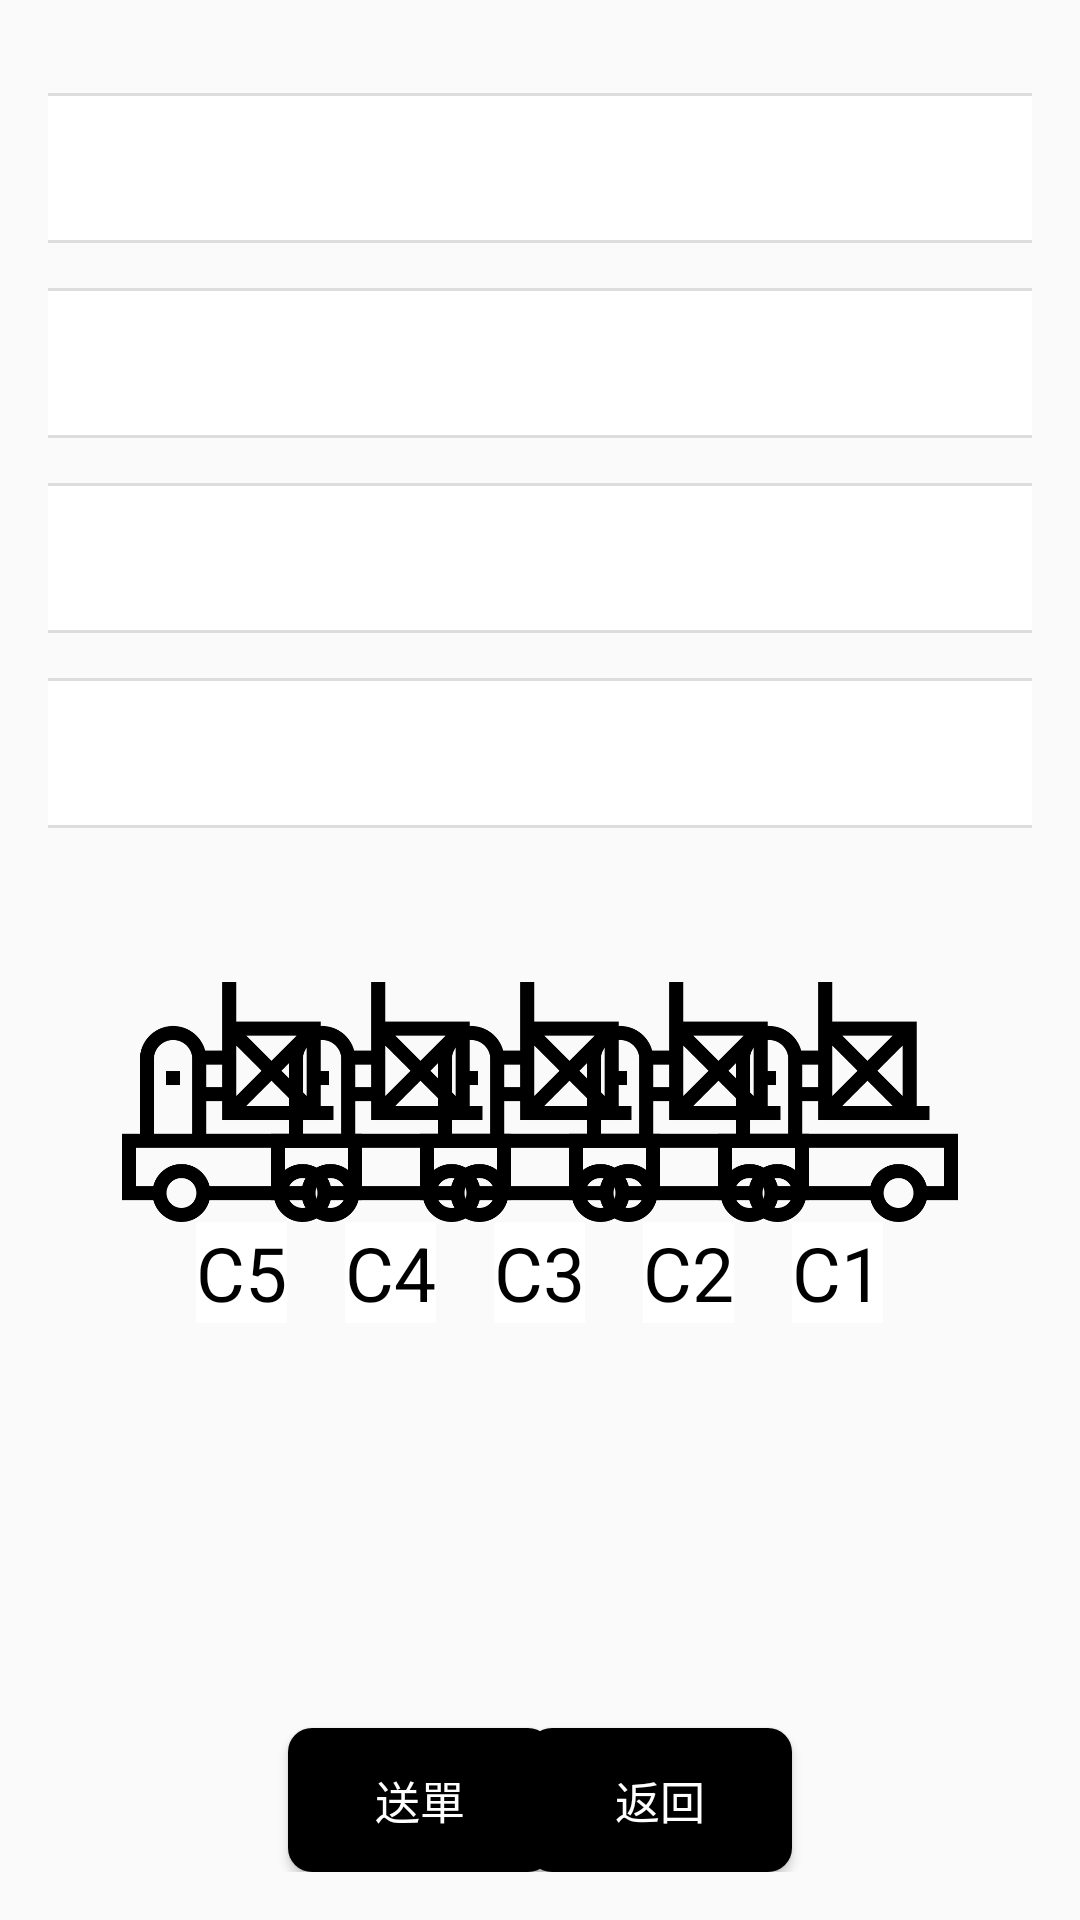

Reconstruct the res/layout file that produces this screen, plus the resources it refers to.
<!-- AndroidManifest.xml: application theme Theme.Saa -->
<!-- res/layout/activity_dispatch_c.xml -->
<?xml version="1.0" encoding="utf-8"?>
<androidx.constraintlayout.widget.ConstraintLayout xmlns:android="http://schemas.android.com/apk/res/android"
    xmlns:app="http://schemas.android.com/apk/res-auto"
    android:layout_width="match_parent"
    android:layout_height="match_parent"
    android:padding="16dp">

    <ImageButton
        android:id="@+id/scanStart"
        android:layout_width="50dp"
        android:layout_height="50dp"
        android:layout_marginTop="5dp"
        android:layout_marginEnd="15dp"
        android:background="@drawable/button_background"
        android:scaleType="centerCrop"
        android:src="@drawable/qrcode"
        app:layout_constraintEnd_toStartOf="@id/txtStart"
        app:layout_constraintTop_toTopOf="@+id/txtStart" />

    <ImageButton
        android:id="@+id/scanWorkOrder"
        android:layout_width="50dp"
        android:layout_height="50dp"
        android:layout_marginTop="5dp"
        android:layout_marginEnd="15dp"
        android:background="@drawable/button_background"
        android:scaleType="centerCrop"
        android:src="@drawable/qrcode"
        app:layout_constraintEnd_toStartOf="@id/txtStart"
        app:layout_constraintTop_toTopOf="@+id/txtWorkOrder" />

    <Spinner
        android:id="@+id/spnPort"
        android:layout_width="800dp"
        android:layout_height="50dp"
        android:layout_marginTop="15dp"
        android:background="@drawable/edit_text_background"
        app:layout_constraintTop_toBottomOf="@+id/txtStart"
        app:layout_constraintStart_toStartOf="parent"
        app:layout_constraintEnd_toEndOf="parent"/>

    <EditText
        android:id="@+id/txtStart"
        android:layout_width="800dp"
        android:layout_height="50dp"
        android:layout_marginTop="15dp"
        android:hint="StartStation"
        android:background="@drawable/edit_text_background"
        android:editable="false"
        app:layout_constraintEnd_toEndOf="parent"
        app:layout_constraintStart_toStartOf="parent"
        app:layout_constraintTop_toTopOf="parent"/>

    <EditText
        android:id="@+id/txtWorkOrder"
        android:layout_width="800dp"
        android:layout_height="50dp"
        android:layout_marginTop="15dp"
        android:hint="WorkOrder"
        android:background="@drawable/edit_text_background"
        android:editable="false"
        app:layout_constraintEnd_toEndOf="parent"
        app:layout_constraintStart_toStartOf="parent"
        app:layout_constraintTop_toBottomOf="@id/spnPort"/>

    <EditText
        android:id="@+id/txtRackId"
        android:layout_width="800dp"
        android:layout_height="50dp"
        android:layout_marginTop="15dp"
        android:hint="RackId"
        android:background="@drawable/edit_text_background"
        android:editable="false"
        app:layout_constraintEnd_toEndOf="parent"
        app:layout_constraintStart_toStartOf="parent"
        app:layout_constraintTop_toBottomOf="@id/txtWorkOrder"/>

    <ImageButton
        android:id="@+id/btnRefresh"
        android:layout_width="70dp"
        android:layout_height="70dp"
        android:layout_marginStart="20dp"
        android:background="@drawable/button_background"
        android:scaleType="centerCrop"
        android:src="@drawable/refresh"
        app:layout_constraintStart_toEndOf="@id/spnPort"
        app:layout_constraintTop_toTopOf="@id/spnPort"
        app:layout_constraintBottom_toBottomOf="@id/txtWorkOrder"/>


    <FrameLayout
        android:layout_width="wrap_content"
        android:layout_height="wrap_content"
        app:layout_constraintStart_toStartOf="parent"
        app:layout_constraintTop_toTopOf="parent"
        app:layout_constraintBottom_toBottomOf="parent"
        app:layout_constraintEnd_toEndOf="parent"
        app:layout_constraintVertical_bias="0.63"
        app:layout_constraintHorizontal_bias="0.1">
        <ImageButton
            android:id="@+id/buttonStationC5"
            style="@style/StationButton"
            android:src="@drawable/agv" />
        <TextView
            style="@style/StationLabel"
            android:text="C5" />
    </FrameLayout>

    
    <FrameLayout
        android:layout_width="wrap_content"
        android:layout_height="wrap_content"
        app:layout_constraintStart_toStartOf="parent"
        app:layout_constraintTop_toTopOf="parent"
        app:layout_constraintBottom_toBottomOf="parent"
        app:layout_constraintEnd_toEndOf="parent"
        app:layout_constraintVertical_bias="0.63"
        app:layout_constraintHorizontal_bias="0.3">
        <ImageButton
            android:id="@+id/buttonStationC4"
            style="@style/StationButton"
            android:src="@drawable/agv" />
        <TextView
            style="@style/StationLabel"
            android:text="C4" />
    </FrameLayout>

    <FrameLayout
        android:layout_width="wrap_content"
        android:layout_height="wrap_content"
        app:layout_constraintStart_toStartOf="parent"
        app:layout_constraintTop_toTopOf="parent"
        app:layout_constraintBottom_toBottomOf="parent"
        app:layout_constraintEnd_toEndOf="parent"
        app:layout_constraintVertical_bias="0.63"
        app:layout_constraintHorizontal_bias="0.5">
        <ImageButton
            android:id="@+id/buttonStationC3"
            style="@style/StationButton"
            android:src="@drawable/agv" />
        <TextView
            style="@style/StationLabel"
            android:text="C3" />
    </FrameLayout>

    <FrameLayout
        android:layout_width="wrap_content"
        android:layout_height="wrap_content"
        app:layout_constraintStart_toStartOf="parent"
        app:layout_constraintTop_toTopOf="parent"
        app:layout_constraintBottom_toBottomOf="parent"
        app:layout_constraintEnd_toEndOf="parent"
        app:layout_constraintVertical_bias="0.63"
        app:layout_constraintHorizontal_bias="0.7">
        <ImageButton
            android:id="@+id/buttonStationC2"
            style="@style/StationButton"
            android:src="@drawable/agv" />
        <TextView
            style="@style/StationLabel"
            android:text="C2" />
    </FrameLayout>

    <FrameLayout
        android:layout_width="wrap_content"
        android:layout_height="wrap_content"
        app:layout_constraintStart_toStartOf="parent"
        app:layout_constraintTop_toTopOf="parent"
        app:layout_constraintBottom_toBottomOf="parent"
        app:layout_constraintEnd_toEndOf="parent"
        app:layout_constraintVertical_bias="0.63"
        app:layout_constraintHorizontal_bias="0.9">
        <ImageButton
            android:id="@+id/buttonStationC1"
            style="@style/StationButton"
            android:src="@drawable/agv" />
        <TextView
            style="@style/StationLabel"
            android:text="C1" />
    </FrameLayout>

    <Button
        android:id="@+id/btnSend"
        android:layout_width="wrap_content"
        android:layout_height="wrap_content"
        android:text="送單"
        android:textColor="@color/white"
        android:textSize="15dp"
        android:background="@drawable/button_background"
        app:layout_constraintBottom_toBottomOf="parent"
        app:layout_constraintStart_toStartOf="parent"
        app:layout_constraintEnd_toEndOf="@id/btnBack"/>

    <Button
        android:id="@+id/btnBack"
        android:layout_width="wrap_content"
        android:layout_height="wrap_content"
        android:text="返回"
        android:textColor="@color/white"
        android:textSize="15dp"
        android:background="@drawable/button_background"
        app:layout_constraintBottom_toBottomOf="parent"
        app:layout_constraintStart_toStartOf="@id/btnSend"
        app:layout_constraintEnd_toEndOf="parent"/>

</androidx.constraintlayout.widget.ConstraintLayout>
<!-- resources referenced by this layout -->
<resources>
  <!-- drawable agv: png bitmap (drawable, 10902 bytes) -->
  <!-- drawable button_background (drawable) -->
  <?xml version="1.0" encoding="utf-8"?>
  <selector xmlns:android="http://schemas.android.com/apk/res/android">
      <item android:state_pressed="true">
          <shape android:shape="rectangle">
              <solid android:color="@color/black"/>
              <corners android:radius="8dp"/>
              <padding
                  android:left="8dp"
                  android:top="8dp"
                  android:right="8dp"
                  android:bottom="8dp"/>
          </shape>
      </item>
      <item>
          <shape android:shape="rectangle">
              <solid android:color="@color/black"/>
              <corners android:radius="8dp"/>
              <padding
                  android:left="8dp"
                  android:top="8dp"
                  android:right="8dp"
                  android:bottom="8dp"/>
          </shape>
      </item>
  </selector>
  <!-- drawable edit_text_background (drawable) -->
  <?xml version="1.0" encoding="utf-8"?>
  <shape xmlns:android="http://schemas.android.com/apk/res/android">
      <solid android:color="@android:color/white" />
      <corners android:radius="8dp" />
      <stroke
          android:width="1dp"
          android:color="#DDDDDD" />
  </shape>
  <!-- drawable qrcode: png bitmap (drawable, 11755 bytes) -->
  <!-- drawable refresh: png bitmap (drawable, 6545 bytes) -->
  <style name="StationButton">
          <item name="android:layout_width">80dp</item>
          <item name="android:layout_height">80dp</item>
          <item name="android:background">@android:color/transparent</item>
          <item name="android:scaleType">fitCenter</item>
      </style>
  <style name="StationLabel">
          <item name="android:layout_width">wrap_content</item>
          <item name="android:layout_height">wrap_content</item>
          <item name="android:textColor">@android:color/black</item>
          <item name="android:background">@color/white</item>
          <item name="android:textSize">25sp</item>
          <item name="android:layout_gravity">center_horizontal|bottom</item>
          <item name="android:layout_marginTop">80dp</item>
      </style>
  <style name="Theme.Saa" parent="android:Theme.Material.Light.NoActionBar" />
  <!-- not gathered from this repository: default colours our renderer supplied (Android Studio template values) -->
  <color name="black">#FF000000</color>
  <color name="white">#FFFFFFFF</color>
</resources>
